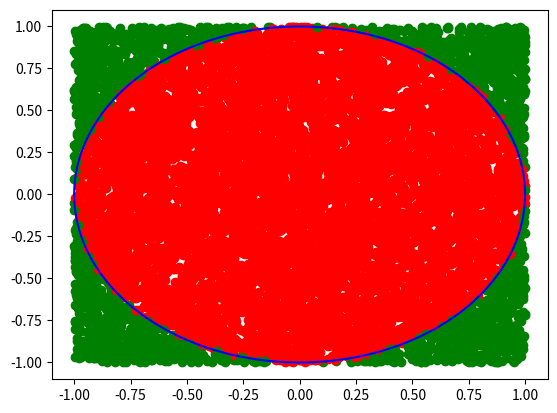

Generate this figure with matplotlib:
from numpy import random 
from matplotlib import pyplot
from math import sqrt, pi 

class tirecarre:
    def __init__(self):
        self.x = 2*random.random()-1
        self.y = 2*random.random()-1
        self.r2 = self.x**2+self.y**2
    
    def incercle(self):
        return (self.r2<=1)

n = 10**4
totalincercle = 0
x = []
y = []
inc = []
for i in range(n):
    P = tirecarre()
    if (P.incercle()):
        pyplot.plot(P.x,P.y,'ro')
        totalincercle += 1
    else:
        pyplot.plot(P.x,P.y,'go')
        
pihat = 4*totalincercle/n
    
print('Pi est approché par {0:f}' .format(pihat))


x = [i/n for i in range(-n,n+1)]
y = [sqrt(1-x**2) for x in x];
pyplot.plot(x,y,'b')
pyplot.plot(x,[-y for y in y],'b')
pyplot.show()

print('erreur commise = {0:f}' .format(abs(pihat-pi)))
print('erreur attendue <= {0:f}' .format(3/sqrt(n)))

